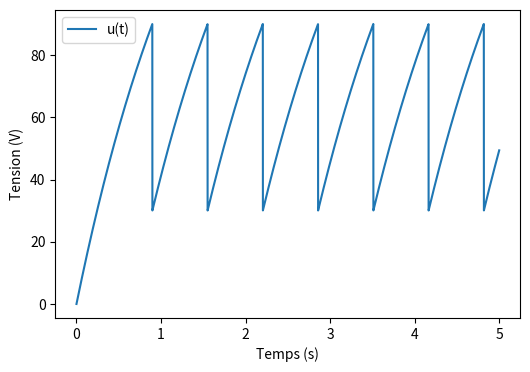

Write the Python code that produced this figure.
##############
# Librairies #
##############
import numpy as np
import matplotlib.pyplot as plt

##############################
# Paramètre de la résolution #
##############################
t0 = 0                  #(s)  # bornes inf de l'intervalle de résolution
tf = 5                  #(s)  # bornes sup de l'intervalle de résolution
dt = 10e-4               #(s)  # pas de temps
n  = int((tf-t0)/dt + 1)  # nombre de points de la base de temps
t = np.linspace(t0,tf,n)  #(s) # base de temps

###########################
# Paramètre du circuit RC #
###########################
u0  = 0   #(V) # u(0) (Condition Initiale)
R=10*10**6 #(Ohm) résitance du circuit
RL=10*10**3 #(Ohm) résistance de la lampe
C=150*10**-9 #(F) capacité du condensateur
tau_E = R*C  #(s) # temps caractéristique du circuit lorsque la lampe est éteinte
tau_A = (RL*R*C)/(R+RL) #(s) temps caractéristique du circuit lorsque la lampe est allumée
uA=90 #(V) tension d'allumage de la lampe
uE=70 #(V) tension où la lampe s'éteint après avoir été allumée

########################
# Signal du générateur #
########################
E   = 200  #(V)

###################
# Méthode d'Euler #
###################
u = np.zeros(len(t))  # préparation du tableau
u[0] = u0             # initialisation en fonction de la condition initiale
a=False               # variable contenant l'état de la lampe (false : éteinte, true : allumée)
for i in range(n-1):  # méthode d'Euler explicite
    if u[i]>uA : 
        a=True #on allume la lampe si la tension dépasse uA
    if u[i]<uE :
        a=False #on l'éteint si la tension dépasse uE
    if a :
        u[i+1] = (RL*E)/(R+RL) * dt / tau_A + u[i] * (1 - dt / tau_A)
    else :
        u[i+1] = (dt/tau_E)*E + u[i]*(1-dt/tau_E)

############################
# Représentation graphique #
############################
plt.figure(figsize=(6, 4), dpi=120)
plt.plot(t,u, label="u(t)")
plt.xlabel("Temps (s)")
plt.ylabel("Tension (V)")
plt.legend()
plt.show() # pour afficher le graphique

